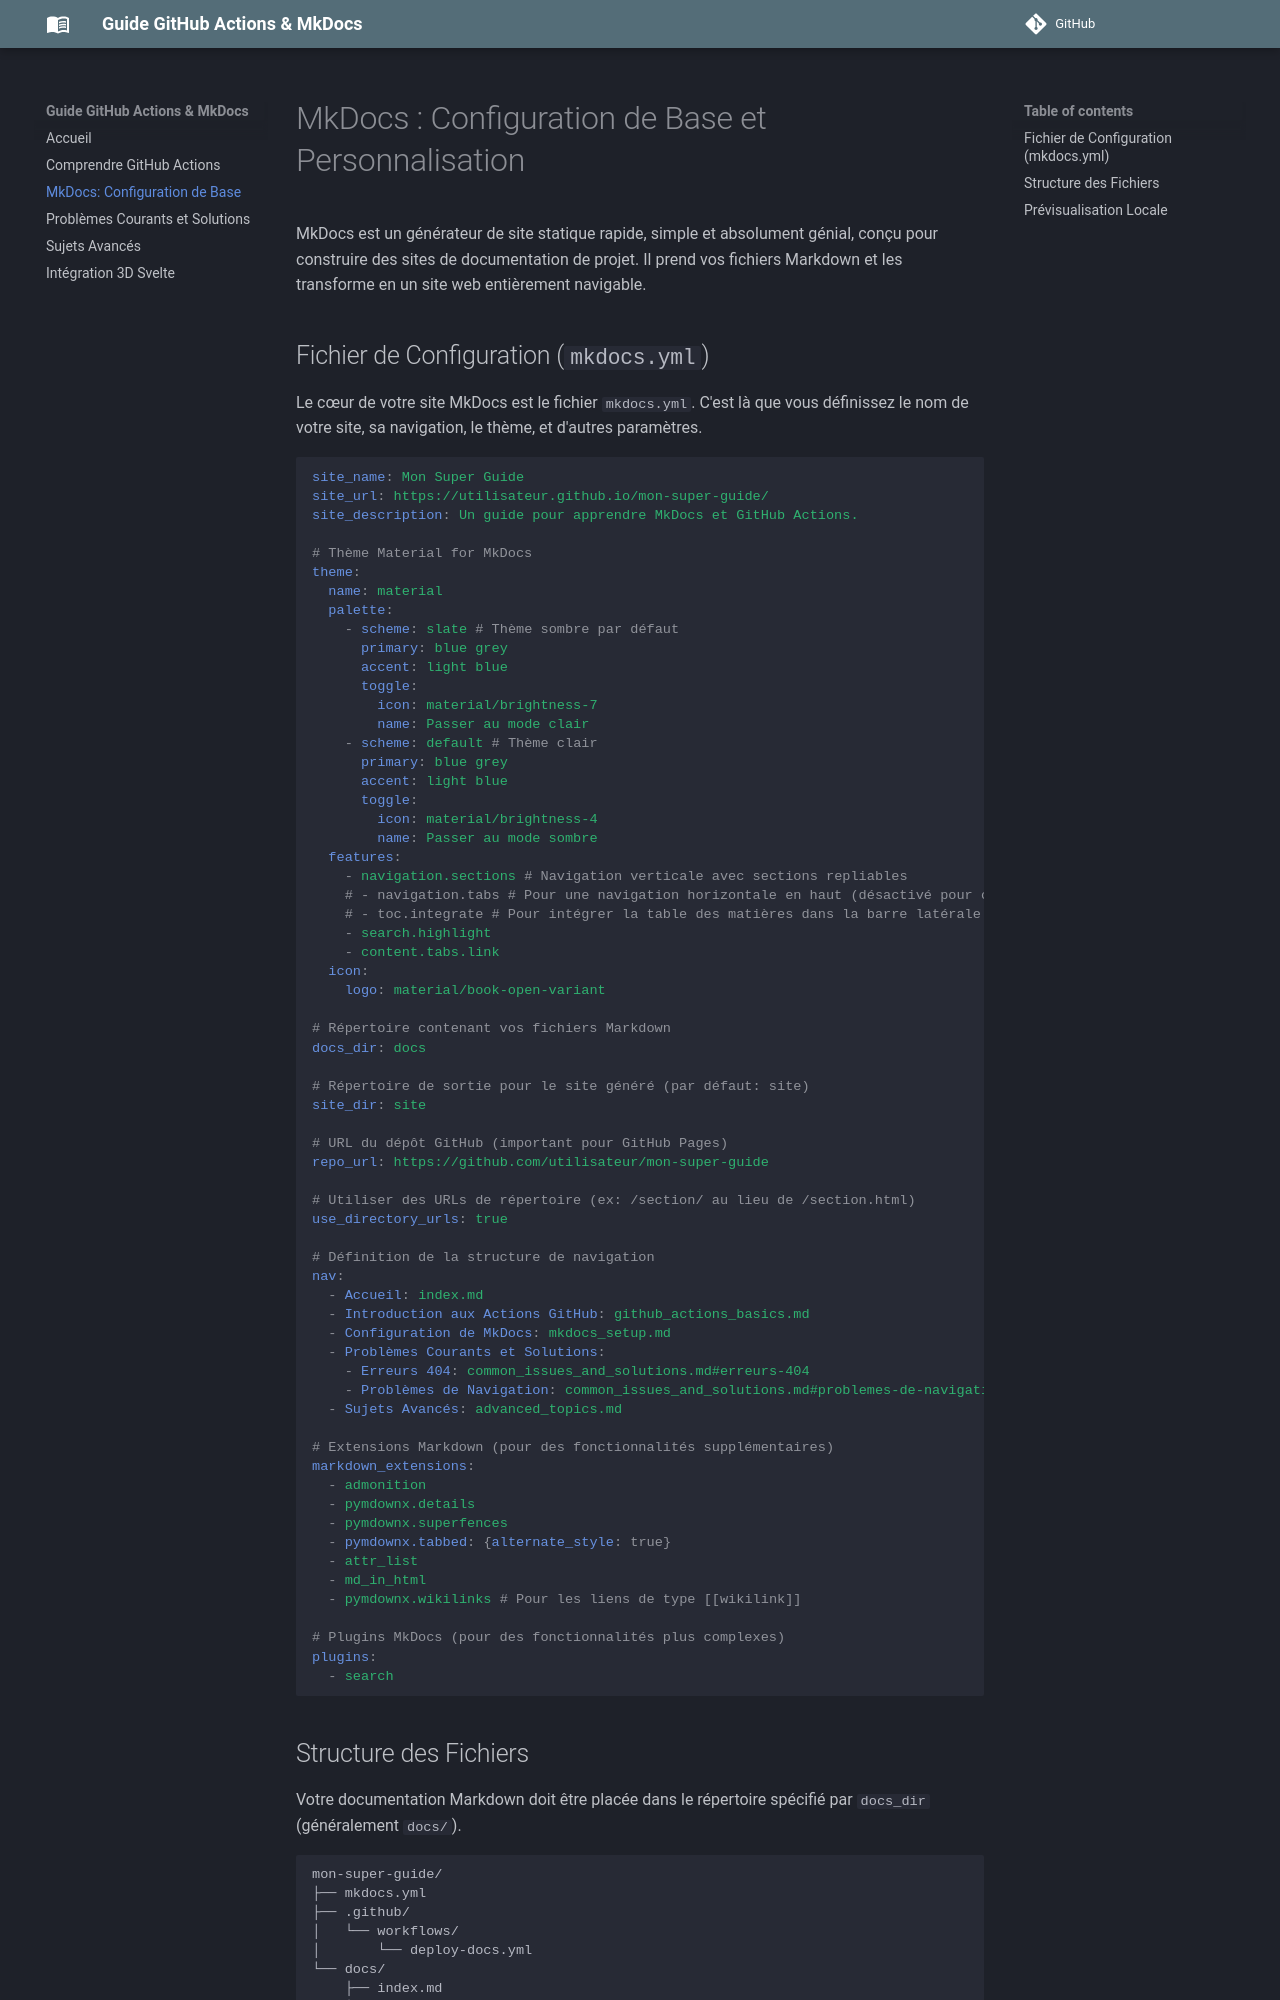

repository: dvrch/GitHub_Actions_MkDocs_Guide · page: mkdocs_setup/index.html · generator: mkdocs

# MkDocs : Configuration de Base et Personnalisation

MkDocs est un générateur de site statique rapide, simple et absolument génial, conçu pour construire des sites de documentation de projet. Il prend vos fichiers Markdown et les transforme en un site web entièrement navigable.

## Fichier de Configuration (`mkdocs.yml`)

Le cœur de votre site MkDocs est le fichier `mkdocs.yml`. C'est là que vous définissez le nom de votre site, sa navigation, le thème, et d'autres paramètres.

```yaml
site_name: Mon Super Guide
site_url: https://utilisateur.github.io/mon-super-guide/
site_description: Un guide pour apprendre MkDocs et GitHub Actions.

# Thème Material for MkDocs
theme:
  name: material
  palette:
    - scheme: slate # Thème sombre par défaut
      primary: blue grey
      accent: light blue
      toggle:
        icon: material/brightness-7
        name: Passer au mode clair
    - scheme: default # Thème clair
      primary: blue grey
      accent: light blue
      toggle:
        icon: material/brightness-4
        name: Passer au mode sombre
  features:
    - navigation.sections # Navigation verticale avec sections repliables
    # - navigation.tabs # Pour une navigation horizontale en haut (désactivé pour ce guide)
    # - toc.integrate # Pour intégrer la table des matières dans la barre latérale (désactivé pour ce guide)
    - search.highlight
    - content.tabs.link
  icon:
    logo: material/book-open-variant

# Répertoire contenant vos fichiers Markdown
docs_dir: docs

# Répertoire de sortie pour le site généré (par défaut: site)
site_dir: site

# URL du dépôt GitHub (important pour GitHub Pages)
repo_url: https://github.com/utilisateur/mon-super-guide

# Utiliser des URLs de répertoire (ex: /section/ au lieu de /section.html)
use_directory_urls: true

# Définition de la structure de navigation
nav:
  - Accueil: index.md
  - Introduction aux Actions GitHub: github_actions_basics.md
  - Configuration de MkDocs: mkdocs_setup.md
  - Problèmes Courants et Solutions:
    - Erreurs 404: common_issues_and_solutions.md#erreurs-404
    - Problèmes de Navigation: common_issues_and_solutions.md#problemes-de-navigation
  - Sujets Avancés: advanced_topics.md

# Extensions Markdown (pour des fonctionnalités supplémentaires)
markdown_extensions:
  - admonition
  - pymdownx.details
  - pymdownx.superfences
  - pymdownx.tabbed: {alternate_style: true}
  - attr_list
  - md_in_html
  - pymdownx.wikilinks # Pour les liens de type [[wikilink]]

# Plugins MkDocs (pour des fonctionnalités plus complexes)
plugins:
  - search
```
